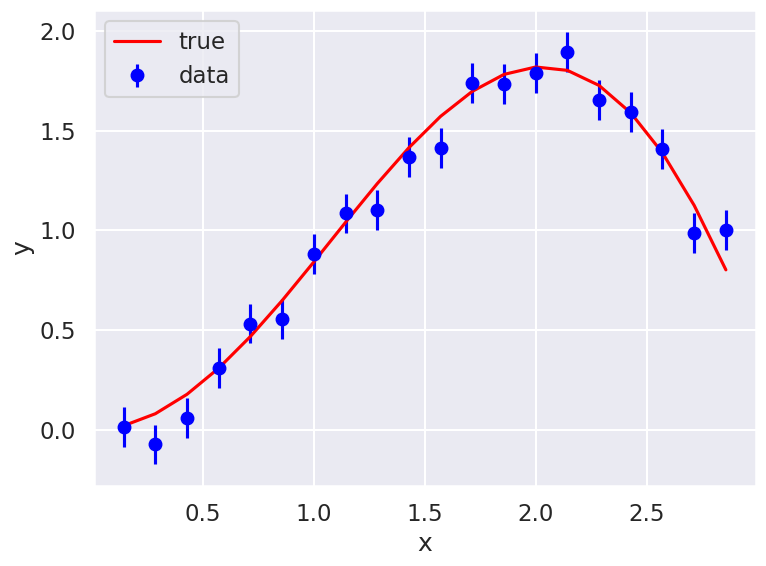
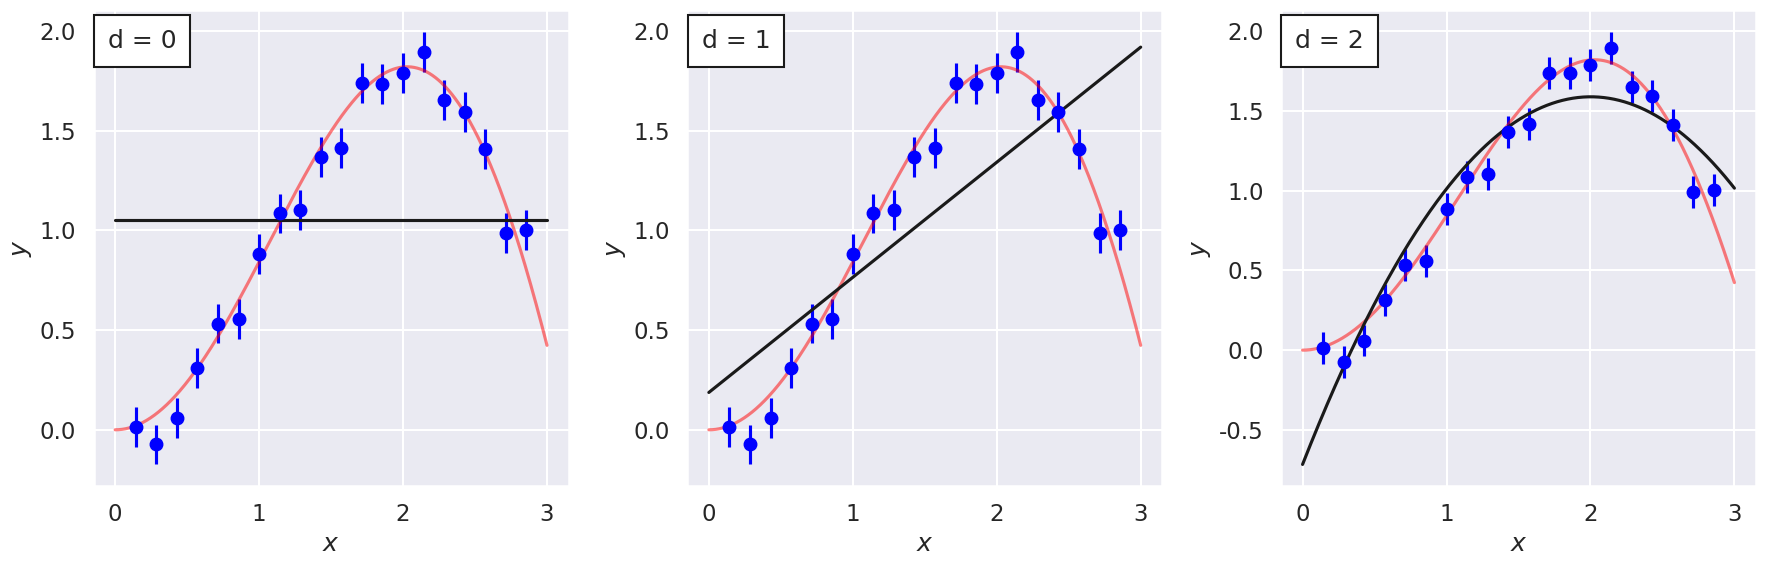
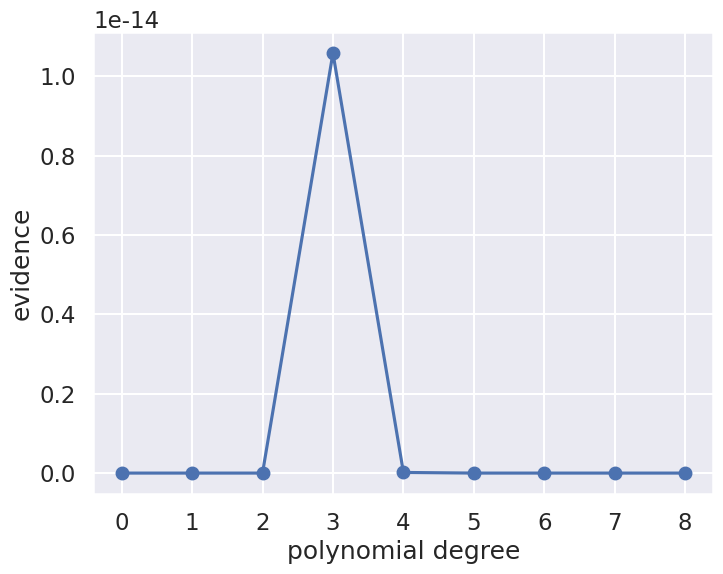
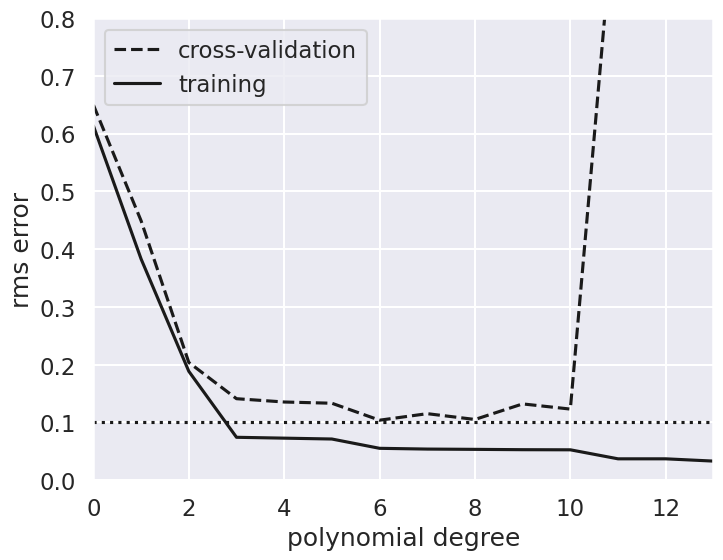

Write Python code to recreate these figures, in order.
%matplotlib inline

import numpy as np
import matplotlib.pyplot as plt
import seaborn as sns; sns.set("talk")  # for plot formatting

from scipy import optimize

#------------------------------------------------------------
# Define our functional form
def true_func(x):
    """The true function behind the data."""
    return np.sin(x) * x

def func(x, dy):
    """Returns the true function evaluated at x with Gaussian noise
        with standard deviation dy.
    """
    return np.random.normal(true_func(x), dy)

#------------------------------------------------------------
# generate the (noisy) data
np.random.seed()  # Use np.random.seed() for new random numbers.
                  # Use np.random.seed(42) for repeatable random numbers.

num_data = 20           # number of data points
x_min = 0; x_max = 3.   # specify the data range

# Build x and y arrays with noisy data
x = np.linspace(x_min, x_max, num_data+2)[1:-1]  # exclude end points
sig0 = 0.1  # Later: try 0.5 or higher or 0.01
y = func(x, sig0)

# Plot the current data set
fig, ax = plt.subplots(1,1, figsize=(8,6))
ax.errorbar(x, y, sig0, fmt='o', color='blue', label='data');
ax.plot(x, true_func(x), color='red', label='true')
ax.set(xlabel='x',ylabel='y')
ax.legend()
fig.tight_layout()

def residuals(theta, x=x, y=y, sigma0=sig0):
    """Calculate residuals using the numpy function polyval"""
    dy = y - np.polyval(theta, x)
    return dy / sigma0

def log_likelihood(theta):
    """ Standard likelihood with Gaussian errors as specified using defaults.
        Uniform prior for theta is implied.
    """
    return -0.5 * np.sum(residuals(theta)**2)

degree = 1
# The numpy polyfit function fits a least squares polynial to given data.
#  Using different weights at different x points is an option, but not used
#  here just because we have constant sigma.
theta_hat = np.polyfit(x, y, degree)

x_fit = np.linspace(0, x_max, 1000)
y_fit = np.polyval(theta_hat, x_fit)

def fit_degree_n(degree, ax):
    """Fit a polynomial of order 'degree', return the chi-squared, 
       and plot in axes 'ax'.
    """
    theta_hat = np.polyfit(x, y, degree)
    x_fit = np.linspace(x_min, x_max, 1000)
    y_fit = np.polyval(theta_hat, x_fit)
    
    
    ax.errorbar(x, y, sig0, fmt='o', color='blue')  # data
    ax.plot(x_fit, true_func(x_fit), color='red', alpha=.5)  # true function
    
    # add an annotation for the degree of the polynomial fit to the data
    ax.text(0.03, 0.96, f"d = {degree}", transform=plt.gca().transAxes,
            ha='left', va='top',
            bbox=dict(ec='k', fc='w', pad=10))
    
    ax.plot(x_fit, y_fit, '-k')
    ax.set_xlabel('$x$')
    ax.set_ylabel('$y$');
    
    return -2. * log_likelihood(theta_hat)  # chi_squared

#------------------------------------------------------------
# First figure: plot points with a linear fit
nrows = 1; ncols = 3;    
fig = plt.figure(figsize=(6*ncols, 6*nrows))  # scale figure space

num_plots = nrows * ncols
degrees = np.zeros(num_plots, dtype=int)
chi_sqs_dof = np.zeros(num_plots)
print('degree  chi^2/dof')
for i in range(num_plots):
    ax = fig.add_subplot(nrows, ncols, i+1)
    degrees[i] = i
    dof = len(x) - (degrees[i])
    chi_sqs_dof[i] = fit_degree_n(i, ax) / dof 
    print(f'  {degrees[i]:d}     {chi_sqs_dof[i]:8.3f}')
fig.tight_layout()

# We use a uniform prior for all parameters in [theta_min, theta_max]
theta_max = 1000
theta_min = -1000
prior_range = theta_max - theta_min

degree_max = 8
evidence = np.zeros(degree_max+1)
print("Degree  P*          Best fit parameters: ")
for ideg,deg in enumerate(range(degree_max+1)):
    theta_hat, Cov = np.polyfit(x, y, deg, cov='unscaled')
    if not (np.all(theta_hat < theta_max) and np.all(theta_hat > theta_min)):
        print("Outside of prior range")
    P_star = np.exp(log_likelihood(theta_hat))
    H = np.linalg.inv(Cov)
    evidence[ideg] = P_star * np.sqrt((2*np.pi)**deg / np.linalg.det(H)) / prior_range**deg
    print (f'   {deg}    {P_star:.2e}  ',('{:5.2f} '*len(theta_hat)).format(*theta_hat))

# plot the evidence

d = np.arange(0, degree_max+1)

fig,ax = plt.subplots(figsize=(8, 6))
ax.plot(d,evidence,'o-')

ax.set_xlabel('polynomial degree')
ax.set_ylabel('evidence');

# Odds ratio table
print('Calculating the logarithm of the Bayes ratio of degree n to n+1')
print('  n   n+1   log(Bn,n+1)')
for ideg,deg in enumerate(range(degree_max)):
    odds_ratio = evidence[ideg] / evidence[ideg+1]
    print(f'  {deg}   {deg+1}      {(np.log(odds_ratio)):.2f}')


# Select the cross-validation points
ncross=5
index_cv = np.random.choice(range(len(x)), ncross, replace=False)

x_cv=x[index_cv]
y_cv=y[index_cv]

# The training data is then
x_train = np.delete(x,index_cv)
y_train = np.delete(y,index_cv)

# Plot training and CV errors as a function of polynomial degree d
degree_max = 13
d = np.arange(0, degree_max+1)
training_err = np.zeros(d.shape)
crossval_err = np.zeros(d.shape)

fig,ax = plt.subplots(figsize=(8, 6))
for i in range(len(d)):
    p = np.polyfit(x_train, y_train, d[i])
    training_err[i] = np.sqrt(np.sum((np.polyval(p, x_train) - y_train) ** 2)
                              / len(y_train))
    crossval_err[i] = np.sqrt(np.sum((np.polyval(p, x_cv) - y_cv) ** 2)
                              / len(y_cv))

ax.plot(d, crossval_err, '--k', label='cross-validation')
ax.plot(d, training_err, '-k', label='training')
ax.plot(d, sig0 * np.ones(d.shape), ':k')

ax.set_xlim(0, degree_max)
# You might need to change the y-scale if you make modifications to the training data
ax.set_ylim(0, 0.8)

ax.set_xlabel('polynomial degree')
ax.set_ylabel('rms error')
ax.legend(loc='best');


